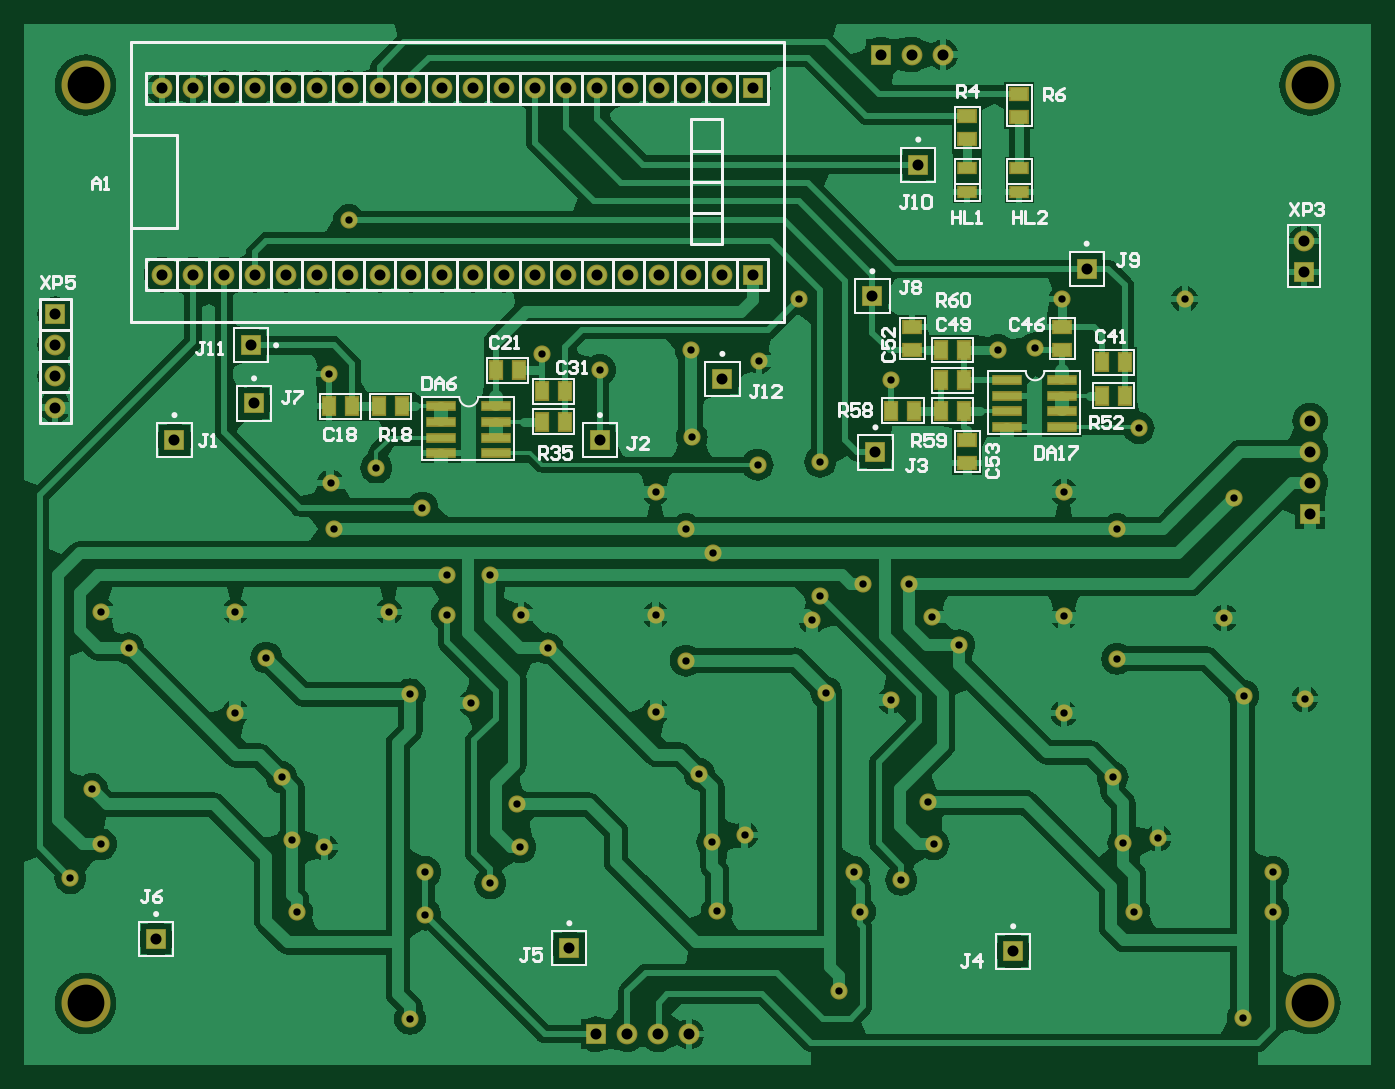
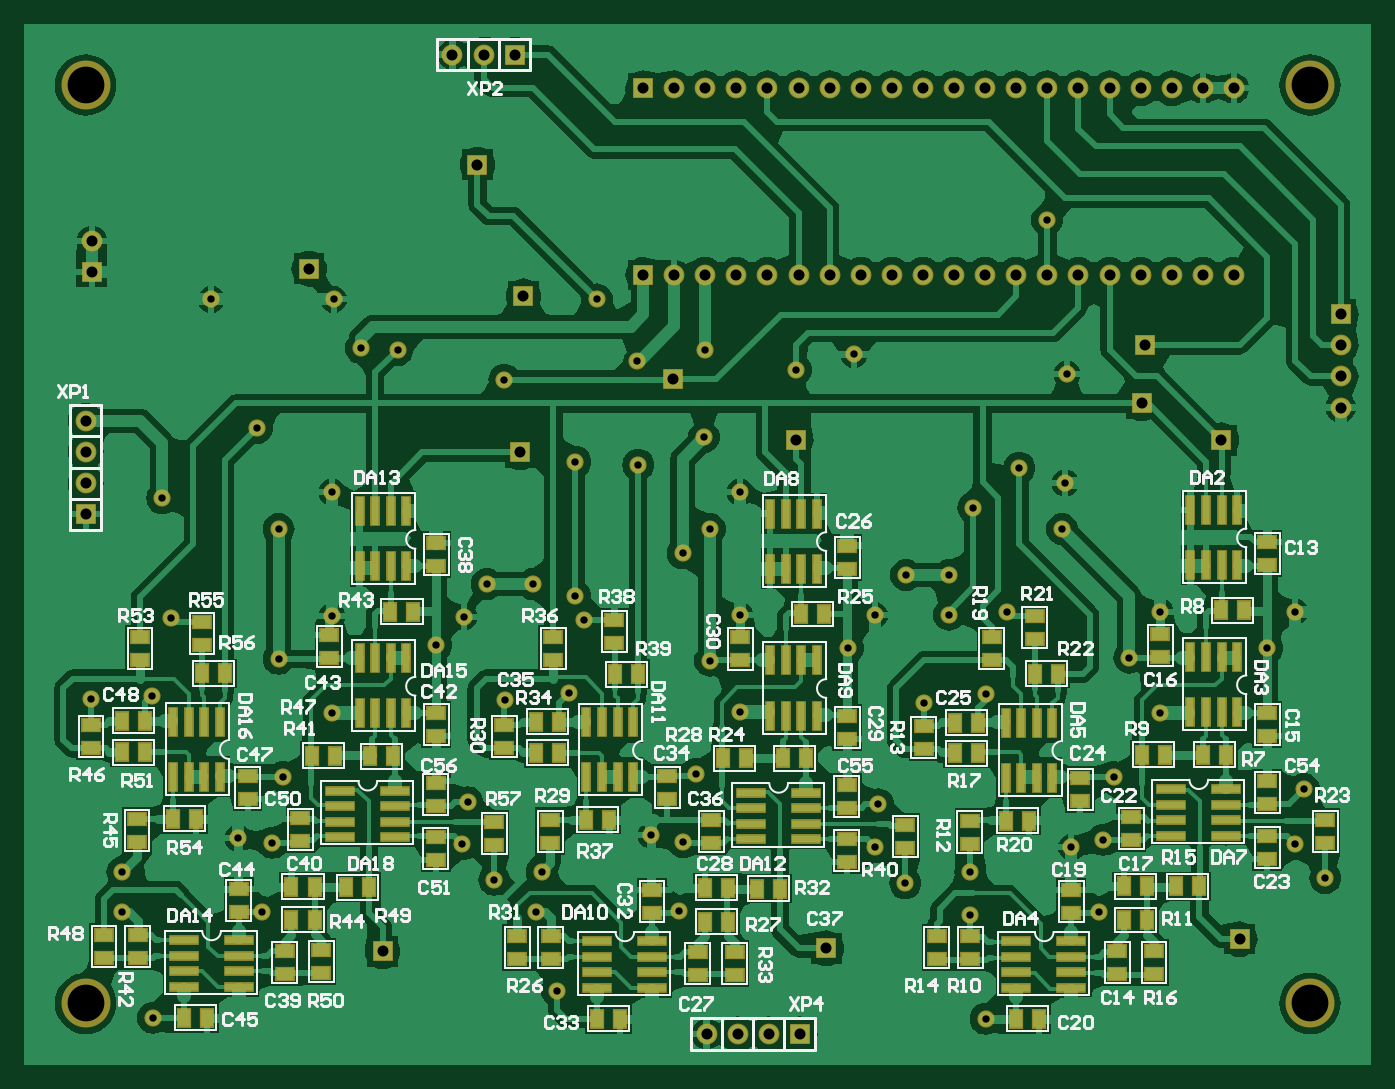
Circuit board: 8 layer files. Board 110.0 x 85.0 mm.
- bottom_copper: BottomLayer.GBL (115918 bytes)
- bottom_silk: BottomOverlay.GBO (62165 bytes)
- bottom_mask: BottomSolder.GBS (10771 bytes)
- drill: Drill-NonPlated.TXT (150 bytes)
- drill: Drill-Plated.TXT (2549 bytes)
- top_copper: TopLayer.GTL (86717 bytes)
- top_silk: TopOverlay.GTO (23056 bytes)
- top_mask: TopSolder.GTS (5440 bytes)

=== bottom_copper: BottomLayer.GBL (115918 bytes, source omitted) ===
=== bottom_silk: BottomOverlay.GBO (62165 bytes, source omitted) ===
=== bottom_mask: BottomSolder.GBS (10771 bytes, source omitted) ===
=== drill: Drill-NonPlated.TXT ===
M48
;Layer_Color=9474304
;FILE_FORMAT=4:4
METRIC
;TYPE=NON_PLATED
T3F00S00C3.0000
%
T03
X00150000Y00125000
X01150000
X00150000Y00875000
X01150000
M30

=== drill: Drill-Plated.TXT ===
M48
;Layer_Color=9474304
;FILE_FORMAT=4:4
METRIC
;TYPE=PLATED
T1F00S00C0.6000
T2F00S00C0.9000
%
T01
X00137500Y00227500
X00162500Y00255000
X00155000Y00300000
X00310000Y00310000
X00318796Y00258704
X00345000Y00252500
X00322500Y00200000
X00272300Y00362500
X00415000Y00377500
X00465000Y00370000
X00502500Y00287500
X00505000Y00252500
X00480602Y00223194
X00427500Y00232500
Y00197500
X00415000Y00112500
X00665602Y00200694
X00661898Y00256898
X00688102Y00262500
X00651296Y00312500
X00615402Y00363194
X00755000Y00378796
X00777500Y00232500
X00782500Y00200000
X00765000Y00135000
X00816150Y00225998
X00842500Y00255000
X00838048Y00289306
X00807500Y00372500
X00948850Y00361898
X00988650Y00310000
X00997446Y00256204
X01025602Y00260000
X01006150Y00200000
X01120000
Y00232500
X01095000Y00113302
X01095602Y00376496
X01145602Y00373796
X01080000Y00440000
X01087500Y00537500
X00992500Y00512500
X00948850Y00542500
Y00441150
X00992500Y00406496
X00863650Y00417500
X00841150Y00440798
X00822500Y00467500
X00808102Y00634398
X00895302Y00658698
X00925000Y00660000
X00947500Y00700000
X01047500
X01010000Y00595000
X00750000Y00567500
X00698704Y00565000
X00645000Y00587500
X00644000Y00659000
X00700000Y00650000
X00732500Y00700000
X00570000Y00642500
X00522500Y00655000
X00615402Y00542500
X00640000Y00512500
X00662500Y00492500
X00615402Y00441991
X00640000Y00405000
X00527500Y00415000
X00505602Y00441991
X00480000Y00475000
X00445000
Y00442500
X00397500Y00445000
X00425000Y00530000
X00750000Y00457500
X00743102Y00438194
X00785000Y00467500
X00352500Y00512500
X00350000Y00550000
X00387500Y00562500
X00348604Y00638896
X00365000Y00765000
X00272300Y00445000
X00297500Y00407500
X00185000Y00415000
X00162500Y00445000
T02
X00207500Y00177500
X00545000Y00170000
X00566700Y00100000
X00592100
X00617500
X00642900
X00907500Y00167500
X00795000Y00575000
X00967500Y00725000
X01145000Y00722500
Y00747900
X01150000Y00600800
Y00575400
Y00550000
Y00524600
X00792500Y00702500
X00694800Y00720000
X00669400
X00644000
X00618600
X00593200
X00567800
X00542400
X00517000
X00491600
X00466200
X00440800
X00415400
X00570000Y00585000
X00670000Y00635000
X00390000Y00720000
X00364600
X00339200
X00313800
X00288400
X00263000
X00237600
X00212200
X00125000Y00687900
Y00662500
Y00637100
Y00611700
X00222500Y00585000
X00287500Y00615000
X00285000Y00662500
X00288400Y00872400
X00313800
X00339200
X00364600
X00390000
X00263000
X00237600
X00212200
X00415400
X00440800
X00466200
X00491600
X00517000
X00542400
X00567800
X00593200
X00618600
X00644000
X00669400
X00694800
X00799600Y00900000
X00825000
X00850400
X00830000Y00810000
M30

=== top_copper: TopLayer.GTL (86717 bytes, source omitted) ===
=== top_silk: TopOverlay.GTO (23056 bytes, source omitted) ===
=== top_mask: TopSolder.GTS ===
G04 Layer_Color=8388736*
%FSAX44Y44*%
%MOMM*%
G71*
G01*
G75*
%ADD27R,1.6000X1.0000*%
%ADD28R,2.5000X0.8000*%
%ADD29R,1.1652X1.6224*%
%ADD30R,1.6224X1.1652*%
%ADD31C,4.0000*%
%ADD32R,1.7000X1.7000*%
%ADD33C,1.7000*%
%ADD34R,1.7000X1.7000*%
%ADD35C,1.4000*%
D27*
X00870000Y00807500D02*
D03*
Y00787500D02*
D03*
X00912500D02*
D03*
Y00807500D02*
D03*
D28*
X00947500Y00595800D02*
D03*
Y00608500D02*
D03*
Y00621200D02*
D03*
Y00633900D02*
D03*
X00902500Y00595800D02*
D03*
Y00608500D02*
D03*
Y00621200D02*
D03*
Y00633900D02*
D03*
X00485000Y00574500D02*
D03*
Y00587200D02*
D03*
Y00599900D02*
D03*
Y00612600D02*
D03*
X00440000Y00574500D02*
D03*
Y00587200D02*
D03*
Y00599900D02*
D03*
Y00612600D02*
D03*
D29*
X00367400D02*
D03*
X00348604D02*
D03*
X00503796Y00642000D02*
D03*
X00485000D02*
D03*
X00522602Y00625000D02*
D03*
X00541398D02*
D03*
X00979800Y00648700D02*
D03*
X00998596D02*
D03*
X00848704Y00633900D02*
D03*
X00867500D02*
D03*
X00389604Y00612600D02*
D03*
X00408400D02*
D03*
X00522602Y00600000D02*
D03*
X00541398D02*
D03*
X00998596Y00621200D02*
D03*
X00979800D02*
D03*
X00808102Y00609102D02*
D03*
X00826898D02*
D03*
X00867500D02*
D03*
X00848704D02*
D03*
Y00658698D02*
D03*
X00867500D02*
D03*
D30*
X00947500Y00658900D02*
D03*
Y00677696D02*
D03*
X00825000Y00658500D02*
D03*
Y00677296D02*
D03*
X00870000Y00585398D02*
D03*
Y00566602D02*
D03*
X00870000Y00831204D02*
D03*
Y00850000D02*
D03*
X00912500Y00867500D02*
D03*
Y00848704D02*
D03*
D31*
X01150000Y00875000D02*
D03*
X00150000D02*
D03*
X01150000Y00125000D02*
D03*
X00150000D02*
D03*
D32*
X00694800Y00872400D02*
D03*
Y00720000D02*
D03*
X01145000Y00722500D02*
D03*
X00285000Y00662500D02*
D03*
X00799600Y00900000D02*
D03*
X00566700Y00100000D02*
D03*
D33*
X00669400Y00872400D02*
D03*
X00644000D02*
D03*
X00618600D02*
D03*
X00593200D02*
D03*
X00567800D02*
D03*
X00542400D02*
D03*
X00517000D02*
D03*
X00491600D02*
D03*
X00466200D02*
D03*
X00440800D02*
D03*
X00415400D02*
D03*
X00390000D02*
D03*
X00364600D02*
D03*
X00339200D02*
D03*
X00313800D02*
D03*
X00212200D02*
D03*
X00237600D02*
D03*
X00263000D02*
D03*
X00288400D02*
D03*
Y00720000D02*
D03*
X00263000D02*
D03*
X00237600D02*
D03*
X00212200D02*
D03*
X00313800D02*
D03*
X00339200D02*
D03*
X00364600D02*
D03*
X00390000D02*
D03*
X00415400D02*
D03*
X00440800D02*
D03*
X00466200D02*
D03*
X00491600D02*
D03*
X00517000D02*
D03*
X00542400D02*
D03*
X00567800D02*
D03*
X00593200D02*
D03*
X00618600D02*
D03*
X00644000D02*
D03*
X00669400D02*
D03*
X00125000Y00611700D02*
D03*
Y00637100D02*
D03*
Y00662500D02*
D03*
X01145000Y00747900D02*
D03*
X00850400Y00900000D02*
D03*
X00825000D02*
D03*
X01150000Y00600800D02*
D03*
Y00575400D02*
D03*
Y00550000D02*
D03*
X00642900Y00100000D02*
D03*
X00617500D02*
D03*
X00592100D02*
D03*
D34*
X00125000Y00687900D02*
D03*
X00207500Y00177500D02*
D03*
X00222500Y00585000D02*
D03*
X00670000Y00635000D02*
D03*
X00792500Y00702500D02*
D03*
X00287500Y00615000D02*
D03*
X00967500Y00725000D02*
D03*
X00795000Y00575000D02*
D03*
X00830000Y00810000D02*
D03*
X00570000Y00585000D02*
D03*
X01150000Y00524600D02*
D03*
X00545000Y00170000D02*
D03*
X00907500Y00167500D02*
D03*
D35*
X00755000Y00378796D02*
D03*
X00651296Y00312500D02*
D03*
X00505000Y00252500D02*
D03*
X00427500Y00232500D02*
D03*
X00415000Y00377500D02*
D03*
X00480602Y00223194D02*
D03*
X00465000Y00370000D02*
D03*
X00425000Y00530000D02*
D03*
X00644000Y00659000D02*
D03*
X00700000Y00650000D02*
D03*
X00365000Y00765000D02*
D03*
X01047500Y00700000D02*
D03*
X00947500D02*
D03*
X00732500D02*
D03*
X00925000Y00660000D02*
D03*
X00895302Y00658698D02*
D03*
X01010000Y00595000D02*
D03*
X01087500Y00537500D02*
D03*
X00992500Y00512500D02*
D03*
X00948850Y00542500D02*
D03*
X01080000Y00440000D02*
D03*
X01145602Y00373796D02*
D03*
X01095602Y00376496D02*
D03*
X01120000Y00232500D02*
D03*
Y00200000D02*
D03*
X01095000Y00113302D02*
D03*
X01006150Y00200000D02*
D03*
X00997446Y00256204D02*
D03*
X01025602Y00260000D02*
D03*
X00988650Y00310000D02*
D03*
X00948850Y00361898D02*
D03*
X00992500Y00406496D02*
D03*
X00948850Y00441150D02*
D03*
X00822500Y00467500D02*
D03*
X00841150Y00440798D02*
D03*
X00785000Y00467500D02*
D03*
X00750000Y00457500D02*
D03*
X00743102Y00438194D02*
D03*
X00662500Y00492500D02*
D03*
X00640000Y00512500D02*
D03*
X00615402Y00542500D02*
D03*
X00698704Y00565000D02*
D03*
X00645000Y00587500D02*
D03*
X00570000Y00642500D02*
D03*
X00522500Y00655000D02*
D03*
X00348604Y00638896D02*
D03*
X00162500Y00445000D02*
D03*
X00272300D02*
D03*
X00185000Y00415000D02*
D03*
X00272300Y00362500D02*
D03*
X00297500Y00407500D02*
D03*
X00310000Y00310000D02*
D03*
X00318796Y00258704D02*
D03*
X00345000Y00252500D02*
D03*
X00322500Y00200000D02*
D03*
X00415000Y00112500D02*
D03*
X00765000Y00135000D02*
D03*
X00782500Y00200000D02*
D03*
X00777500Y00232500D02*
D03*
X00816150Y00225998D02*
D03*
X00842500Y00255000D02*
D03*
X00838048Y00289306D02*
D03*
X00807500Y00372500D02*
D03*
X00640000Y00405000D02*
D03*
X00615402Y00441991D02*
D03*
X00480000Y00475000D02*
D03*
X00445000D02*
D03*
X00397500Y00445000D02*
D03*
X00352500Y00512500D02*
D03*
X00350000Y00550000D02*
D03*
X00387500Y00562500D02*
D03*
X00137500Y00227500D02*
D03*
X00162500Y00255000D02*
D03*
X00155000Y00300000D02*
D03*
X00750000Y00567500D02*
D03*
X00863650Y00417500D02*
D03*
X00665602Y00200694D02*
D03*
X00661898Y00256898D02*
D03*
X00688102Y00262500D02*
D03*
X00615402Y00363194D02*
D03*
X00527500Y00415000D02*
D03*
X00505602Y00441991D02*
D03*
X00445000Y00442500D02*
D03*
X00427500Y00197500D02*
D03*
X00808102Y00634398D02*
D03*
X00502500Y00287500D02*
D03*
M02*

